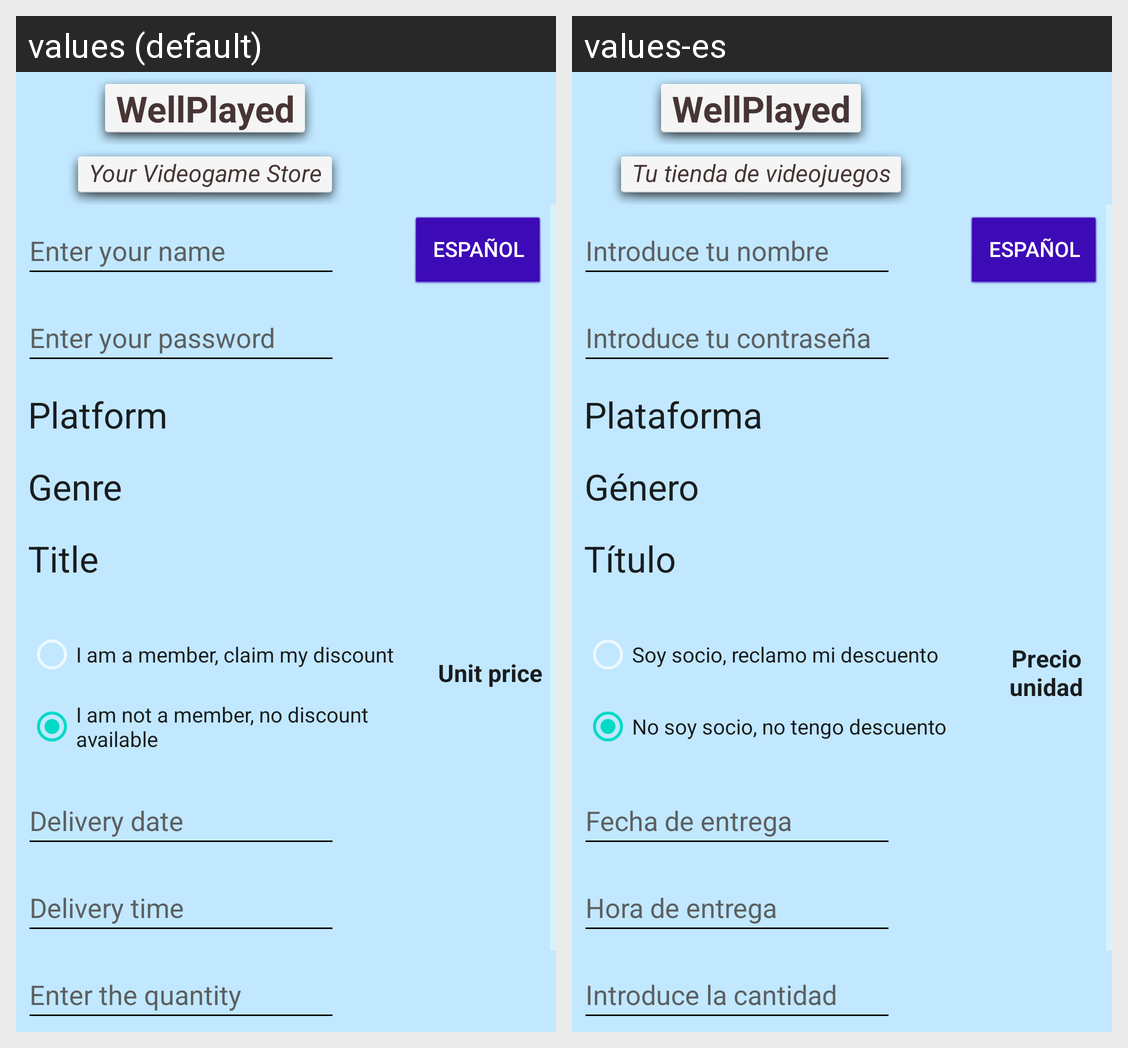

Locale-by-locale string values for the Android screen shown in this grid:
Android screen res/layout/activity_main.xml rendered under 2 locales, left to right: values (default), values-es. Device: Nexus 5 (rendered at 1080×1920; each locale shown at half size, 540×960, under a caption strip naming it); theme Theme.Promul_venta_videojuegos.
Strings drawn on this screen, with the default value and each locale's value (text and hints the layout hard-codes, and strings that could not be matched under every locale, appear in the picture but are not listed):

wellplayed
  values: WellPlayed
  values-es: WellPlayed

subtitulo_cabecera
  values: Your Videogame Store
  values-es: Tu tienda de videojuegos

introduce_tu_nombre
  values: Enter your name
  values-es: Introduce tu nombre

introduce_tu_contrase_a
  values: Enter your password
  values-es: Introduce tu contraseña

espa_ol
  values: Español
  values-es: Español

plataforma
  values: Platform
  values-es: Plataforma

genero
  values: Genre
  values-es: Género

titulo
  values: Title
  values-es: Título

soy_socio_reclamo_mi_descuento
  values: I am a member, claim my discount
  values-es: Soy socio, reclamo mi descuento

no_soy_socio_no_tengo_descuento
  values: I am not a member, no discount available
  values-es: No soy socio, no tengo descuento

precio_unidad
  values: Unit price
  values-es: Precio unidad

fecha_entrega_hint
  values: Delivery date
  values-es: Fecha de entrega

hora_entrega_hint
  values: Delivery time
  values-es: Hora de entrega

introduce_la_cantidad
  values: Enter the quantity
  values-es: Introduce la cantidad
